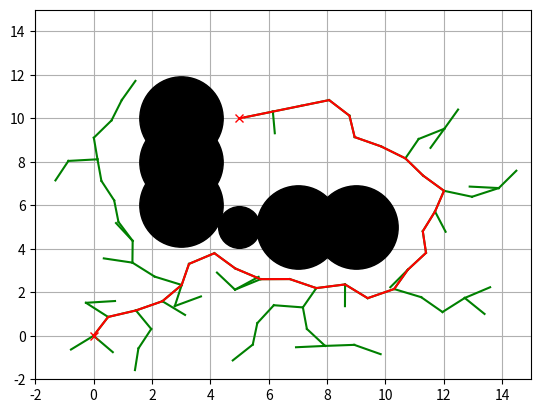

Here is the Python script that generated this plot:
#!/usr/bin/python
# -*- coding: utf-8 -*-
u"""
@brief: Path Planning Sample Code with Randamized Rapidly-Exploring Random Trees (RRT)

@author: AtsushiSakai

@license: MIT

"""


import random
import math
import copy


class RRT():
    u"""
    Class for RRT Planning
    """

    def __init__(self, start, goal, obstacleList,
                 randArea, expandDis=1.0, goalSampleRate=5, maxIter=500):
        u"""
        Setting Parameter

        start:Start Position [x,y]
        goal:Goal Position [x,y]
        obstacleList:obstacle Positions [[x,y,size],...]
        randArea:Ramdom Samping Area [min,max]

        """
        self.start = Node(start[0], start[1])
        self.end = Node(goal[0], goal[1])
        self.minrand = randArea[0]
        self.maxrand = randArea[1]
        self.expandDis = expandDis
        self.goalSampleRate = goalSampleRate
        self.maxIter = maxIter

    def Planning(self, animation=True):
        u"""
        Pathplanning

        animation: flag for animation on or off
        """

        self.nodeList = [self.start]
        while True:
            # Random Sampling
            if random.randint(0, 100) > self.goalSampleRate:
                rnd = [random.uniform(self.minrand, self.maxrand), random.uniform(
                    self.minrand, self.maxrand)]
            else:
                rnd = [self.end.x, self.end.y]

            # Find nearest node
            nind = self.GetNearestListIndex(self.nodeList, rnd)
            # print(nind)

            # expand tree
            nearestNode = self.nodeList[nind]
            theta = math.atan2(rnd[1] - nearestNode.y, rnd[0] - nearestNode.x)

            newNode = copy.deepcopy(nearestNode)
            newNode.x += self.expandDis * math.cos(theta)
            newNode.y += self.expandDis * math.sin(theta)
            newNode.parent = nind

            if not self.__CollisionCheck(newNode, obstacleList):
                continue

            self.nodeList.append(newNode)

            # check goal
            dx = newNode.x - self.end.x
            dy = newNode.y - self.end.y
            d = math.sqrt(dx * dx + dy * dy)
            if d <= self.expandDis:
                print("Goal!!")
                break

            if animation:
                self.DrawGraph(rnd)

        path = [[self.end.x, self.end.y]]
        lastIndex = len(self.nodeList) - 1
        while self.nodeList[lastIndex].parent is not None:
            node = self.nodeList[lastIndex]
            path.append([node.x, node.y])
            lastIndex = node.parent
        path.append([self.start.x, self.start.y])

        return path

    def DrawGraph(self, rnd=None):
        u"""
        Draw Graph
        """
        import matplotlib.pyplot as plt
        plt.clf()
        if rnd is not None:
            plt.plot(rnd[0], rnd[1], "^k")
        for node in self.nodeList:
            if node.parent is not None:
                plt.plot([node.x, self.nodeList[node.parent].x], [
                         node.y, self.nodeList[node.parent].y], "-g")

        for (ox, oy, size) in obstacleList:
            plt.plot(ox, oy, "ok", ms=30 * size)

        plt.plot(self.start.x, self.start.y, "xr")
        plt.plot(self.end.x, self.end.y, "xr")
        plt.axis([-2, 15, -2, 15])
        plt.grid(True)
        plt.pause(0.01)

    def GetNearestListIndex(self, nodeList, rnd):
        dlist = [(node.x - rnd[0]) ** 2 + (node.y - rnd[1])
                 ** 2 for node in nodeList]
        minind = dlist.index(min(dlist))
        return minind

    def __CollisionCheck(self, node, obstacleList):

        for (ox, oy, size) in obstacleList:
            dx = ox - node.x
            dy = oy - node.y
            d = math.sqrt(dx * dx + dy * dy)
            if d <= size:
                return False  # collision

        return True  # safe


class Node():
    u"""
    RRT Node
    """

    def __init__(self, x, y):
        self.x = x
        self.y = y
        self.parent = None


if __name__ == '__main__':
    import matplotlib.pyplot as plt
    # ====Search Path with RRT====
    obstacleList = [
        (5, 5, 1),
        (3, 6, 2),
        (3, 8, 2),
        (3, 10, 2),
        (7, 5, 2),
        (9, 5, 2)
    ]  # [x,y,size]
    # Set Initial parameters
    rrt = RRT(start=[0, 0], goal=[5, 10],
              randArea=[-2, 15], obstacleList=obstacleList)
    path = rrt.Planning(animation=True)

    # Draw final path
    rrt.DrawGraph()
    plt.plot([x for (x, y) in path], [y for (x, y) in path], '-r')
    plt.grid(True)
    plt.pause(0.01)  # Need for Mac
    plt.show()
